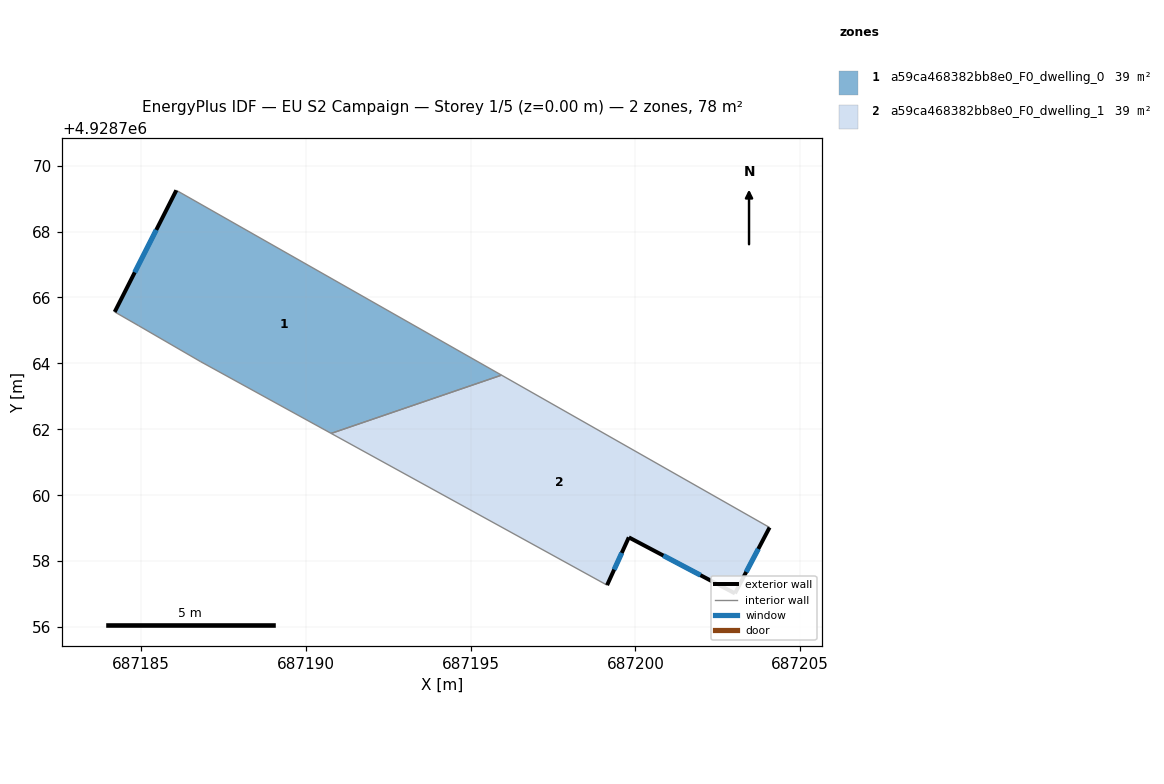
=== STOREY PLAN SPEC (per zone: floor XY polygon, exterior-wall plan segments, windows/doors) ===
zone 1: a59ca468382bb8e0_F0_dwelling_0  (38.9 m²)
  floor: (687195.94, 4928763.64) (687190.77, 4928761.88) (687186.81, 4928764.05) (687184.93, 4928765.14) (687184.20, 4928765.56) (687186.07, 4928769.25)
  exterior wall: (687186.07, 4928769.25) – (687184.20, 4928765.56)  [4.1 m]
    window: (687185.46, 4928768.05) – (687184.81, 4928766.76)  [1.5 m²]
  interior walls: 5
zone 2: a59ca468382bb8e0_F0_dwelling_1  (38.9 m²)
  floor: (687204.07, 4928759.02) (687203.02, 4928757.02) (687199.80, 4928758.72) (687199.14, 4928757.27) (687190.77, 4928761.88) (687195.94, 4928763.64)
  exterior wall: (687203.02, 4928757.02) – (687204.07, 4928759.02)  [2.3 m]
    window: (687203.36, 4928757.67) – (687203.73, 4928758.37)  [0.8 m²]
  exterior wall: (687199.80, 4928758.72) – (687203.02, 4928757.02)  [3.6 m]
    window: (687200.85, 4928758.17) – (687201.98, 4928757.57)  [1.3 m²]
  exterior wall: (687199.14, 4928757.27) – (687199.80, 4928758.72)  [1.6 m]
    window: (687199.36, 4928757.74) – (687199.59, 4928758.25)  [0.6 m²]
  interior walls: 3

=== DERIVED (storey summary) ===
Building: EU S2 Campaign
Storey: 1 of 5  (floor level z = 0.00 m)
Storey gross floor area: 77.9 m²
Zones on this storey: 2
  - a59ca468382bb8e0_F0_dwelling_0: floor 38.9 m²; exterior wall 4.1 m (12.4 m²); 1 window(s) 1.5 m²; WWR 12.2%
  - a59ca468382bb8e0_F0_dwelling_1: floor 38.9 m²; exterior wall 7.5 m (22.5 m²); 3 window(s) 2.7 m²; WWR 12.2%
Zone adjacency (shared interzone walls):
  - a59ca468382bb8e0_F0_dwelling_0 ↔ a59ca468382bb8e0_F0_dwelling_1